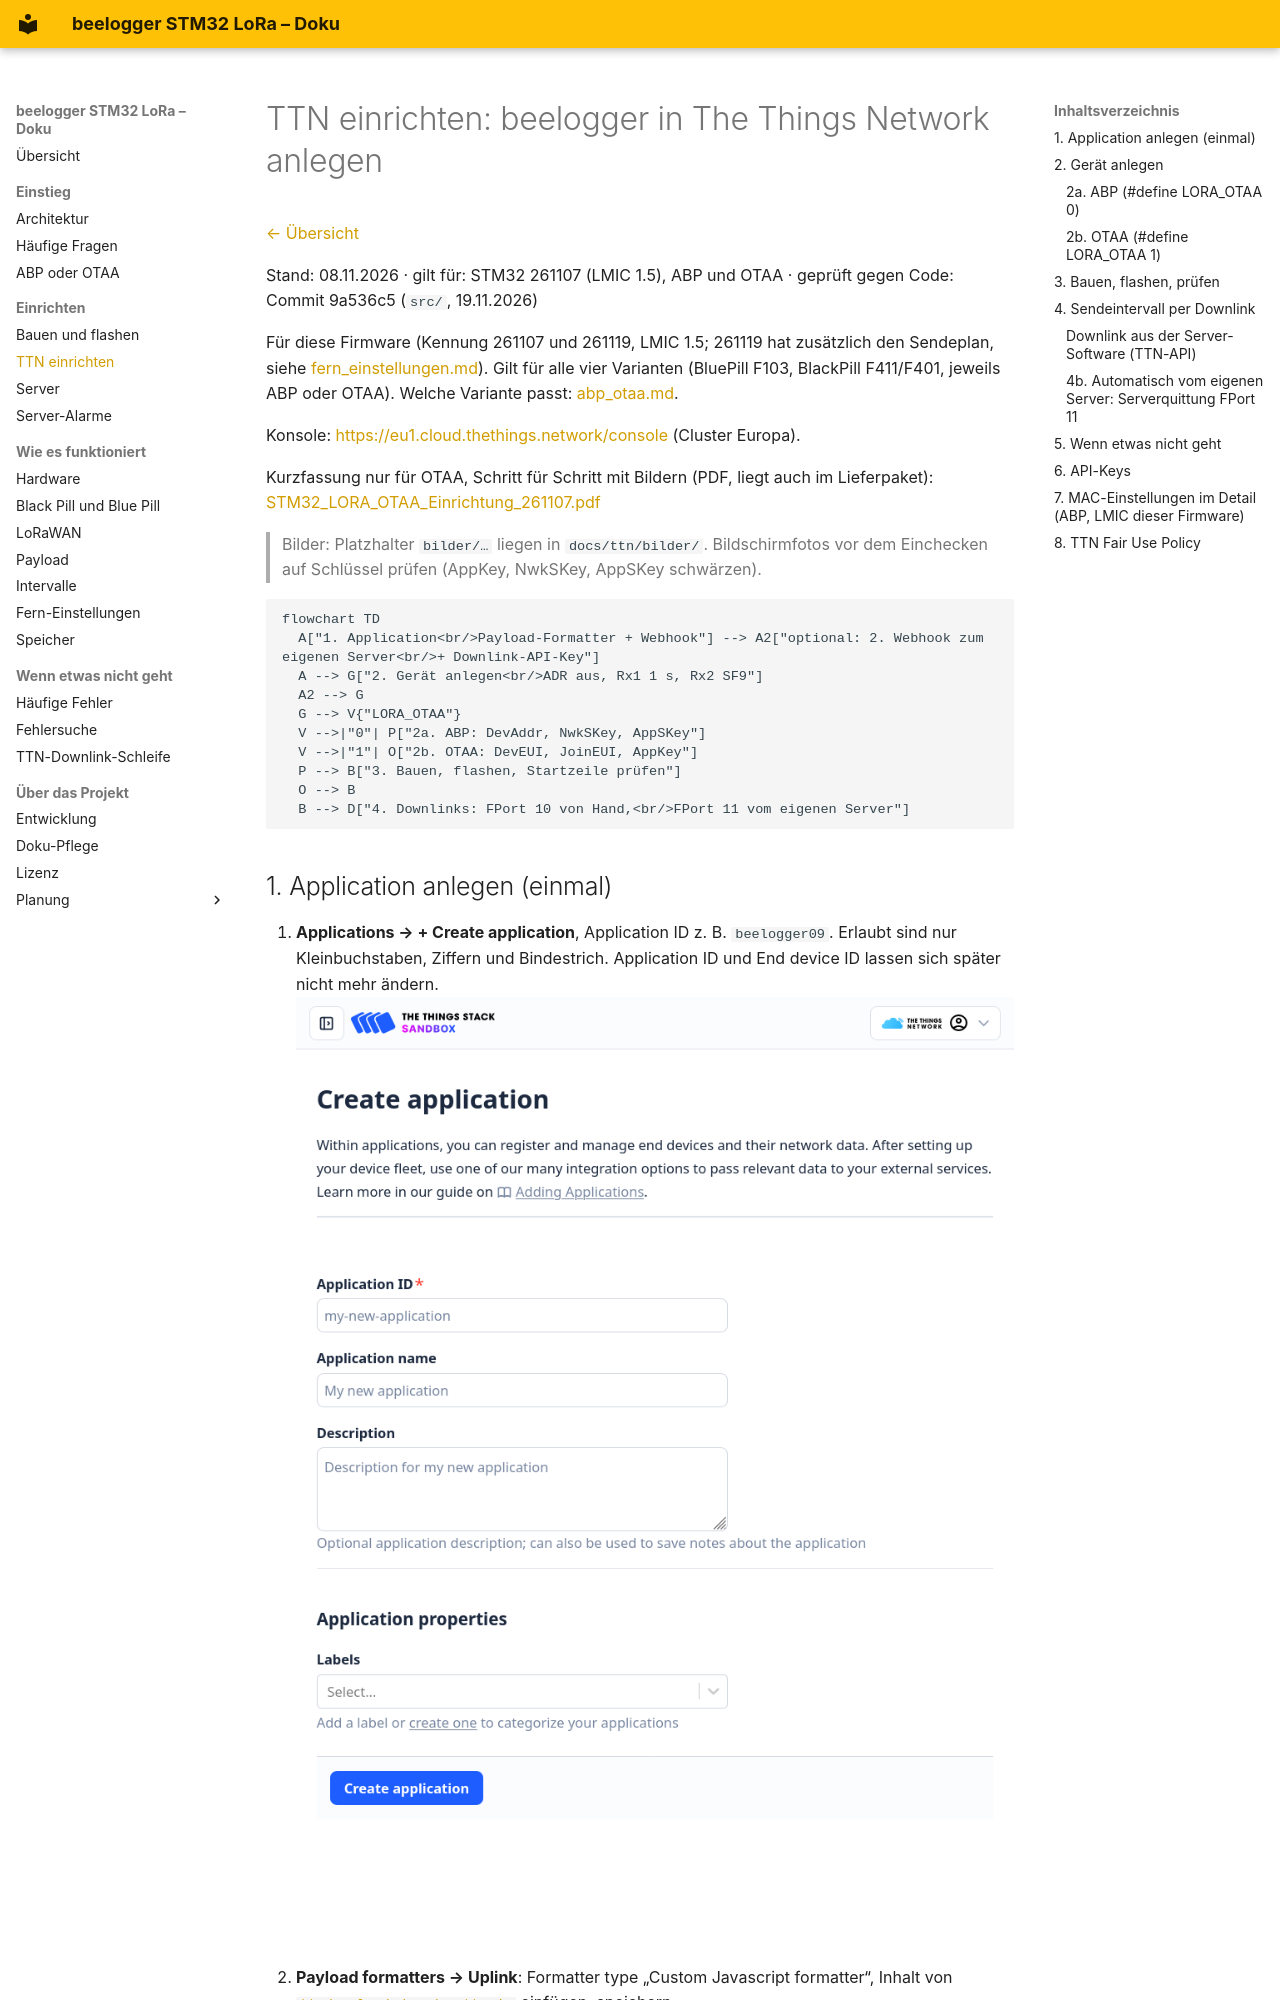

repository: desiue/beelogger-stm32 · page: ttn_einrichten/index.html · generator: mkdocs

# TTN einrichten: beelogger in The Things Network anlegen

[← Übersicht](README.md)

Stand: 08.11.2026 · gilt für: STM32 261107 (LMIC 1.5), ABP und OTAA · geprüft gegen Code: Commit 9a536c5 (`src/`, 19.11.2026)

Für diese Firmware (Kennung 261107 und 261119, LMIC 1.5; 261119 hat zusätzlich den Sendeplan, siehe [fern_einstellungen.md](fern_einstellungen.md)). Gilt für alle vier Varianten (BluePill F103, BlackPill F411/F401, jeweils ABP oder OTAA). Welche Variante passt: [abp_otaa.md](abp_otaa.md).

Konsole: <https://eu1.cloud.thethings.network/console> (Cluster Europa).

Kurzfassung nur für OTAA, Schritt für Schritt mit Bildern (PDF, liegt auch im Lieferpaket): [STM32_LORA_OTAA_Einrichtung_261107.pdf](ttn/STM32_LORA_OTAA_Einrichtung_261107.pdf)

> Bilder: Platzhalter `bilder/…` liegen in `docs/ttn/bilder/`. Bildschirmfotos vor dem Einchecken auf Schlüssel prüfen (AppKey, NwkSKey, AppSKey schwärzen).

```mermaid
flowchart TD
  A["1. Application<br/>Payload-Formatter + Webhook"] --> A2["optional: 2. Webhook zum eigenen Server<br/>+ Downlink-API-Key"]
  A --> G["2. Gerät anlegen<br/>ADR aus, Rx1 1 s, Rx2 SF9"]
  A2 --> G
  G --> V{"LORA_OTAA"}
  V -->|"0"| P["2a. ABP: DevAddr, NwkSKey, AppSKey"]
  V -->|"1"| O["2b. OTAA: DevEUI, JoinEUI, AppKey"]
  P --> B["3. Bauen, flashen, Startzeile prüfen"]
  O --> B
  B --> D["4. Downlinks: FPort 10 von Hand,<br/>FPort 11 vom eigenen Server"]
```
